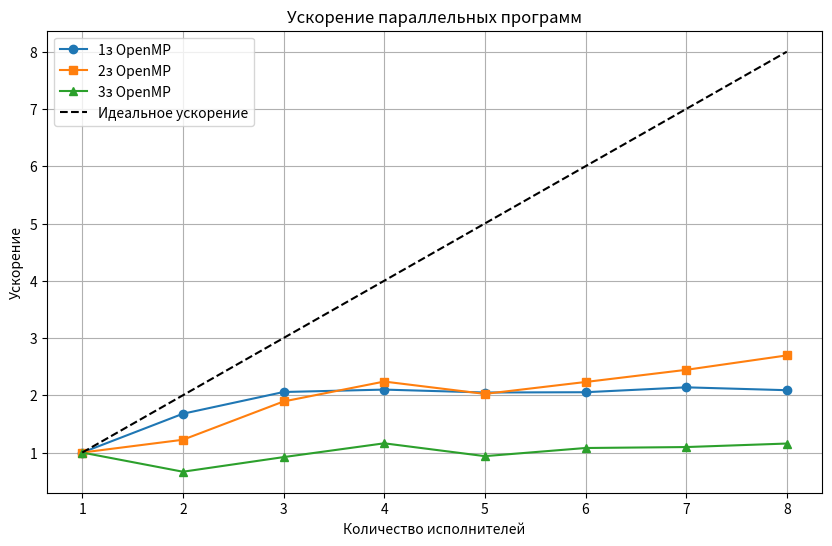
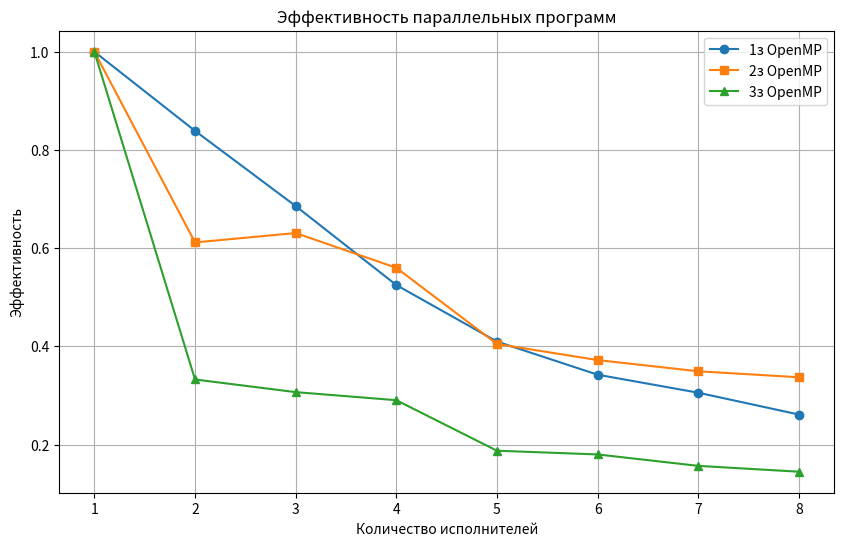

Write Python code to recreate these figures, in order.
import matplotlib.pyplot as plt
import numpy as np

# Пример данных (замените на свои измерения)
num_executors = [1, 2, 3, 4, 5, 6, 7, 8]
times_1z_omp = [0.319217, 0.190272, 0.155184, 0.152061, 0.155828, 0.155466, 0.149250, 0.152830]
times_2z_omp = [0.172096, 0.140691, 0.090951, 0.076840, 0.085022, 0.077103, 0.070406, 0.063828]
times_3z_omp = [0.183003, 0.275210, 0.198870, 0.157596, 0.195305, 0.169585, 0.167007, 0.158160]

def compute_speedup(times):
    return [times[0] / t for t in times]

def compute_efficiency(speedup, num_executors):
    return [s / p for s, p in zip(speedup, num_executors)]

speedup_1z_omp = compute_speedup(times_1z_omp)
speedup_2z_omp = compute_speedup(times_2z_omp)
speedup_3z_omp = compute_speedup(times_3z_omp)

eff_1z_omp = compute_efficiency(speedup_1z_omp, num_executors)
eff_2z_omp = compute_efficiency(speedup_2z_omp, num_executors)
eff_3z_omp = compute_efficiency(speedup_3z_omp, num_executors)

# График ускорения
plt.figure(figsize=(10, 6))
plt.plot(num_executors, speedup_1z_omp, marker='o', label='1з OpenMP')
plt.plot(num_executors, speedup_2z_omp, marker='s', label='2з OpenMP')
plt.plot(num_executors, speedup_3z_omp, marker='^', label='3з OpenMP')
plt.plot(num_executors, num_executors, 'k--', label='Идеальное ускорение')
plt.xlabel('Количество исполнителей')
plt.ylabel('Ускорение')
plt.title('Ускорение параллельных программ')
plt.legend()
plt.grid(True)
plt.savefig('speedup.png')
plt.show()

# График эффективности
plt.figure(figsize=(10, 6))
plt.plot(num_executors, eff_1z_omp, marker='o', label='1з OpenMP')
plt.plot(num_executors, eff_2z_omp, marker='s', label='2з OpenMP')
plt.plot(num_executors, eff_3z_omp, marker='^', label='3з OpenMP')
plt.xlabel('Количество исполнителей')
plt.ylabel('Эффективность')
plt.title('Эффективность параллельных программ')
plt.legend()
plt.grid(True)
plt.savefig('efficiency.png')
plt.show()